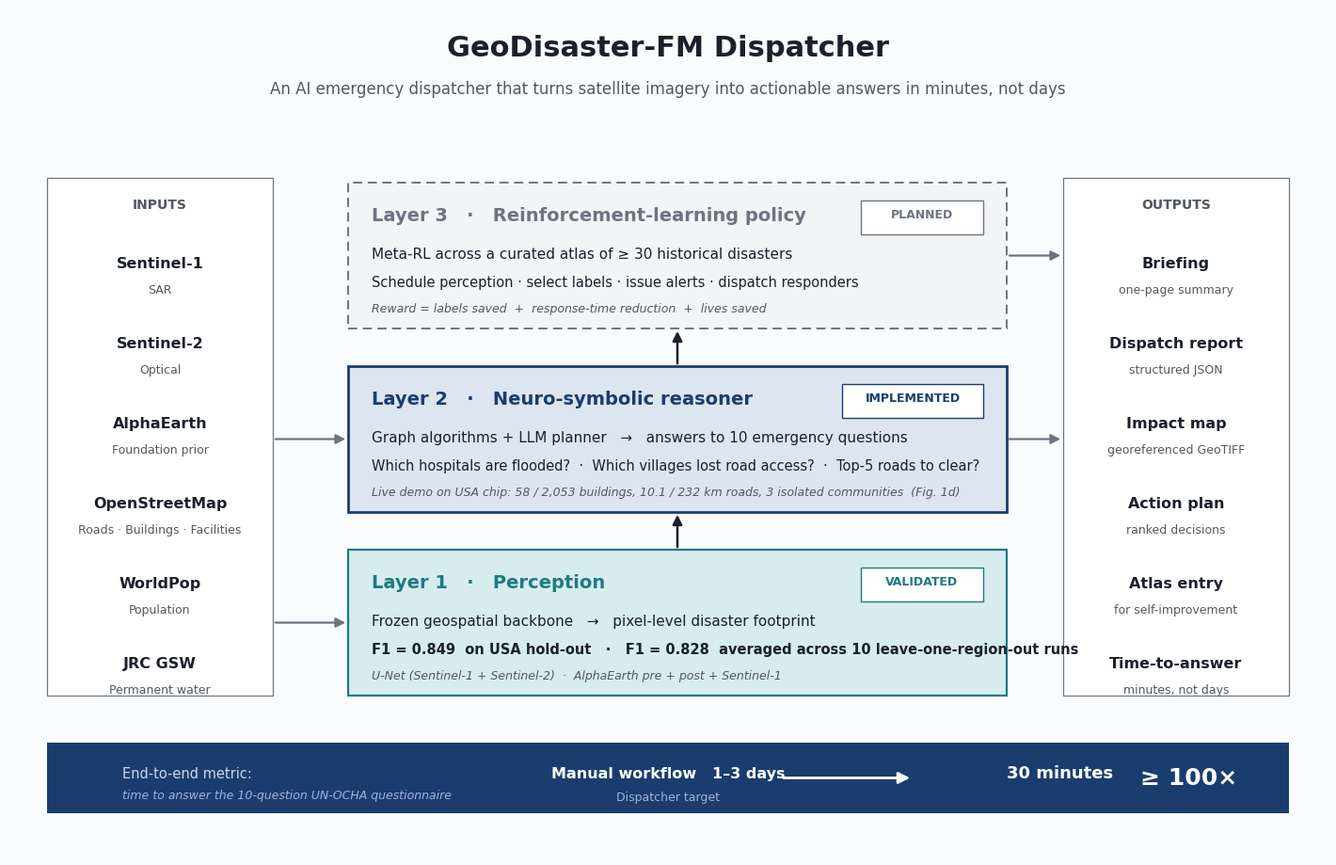

Write Python code to recreate this figure.
"""Fig 0 — GeoDisaster-FM Dispatcher architecture.

Hybrid design: Nature Methods rigour (rectangles, sans-serif, panel labels)
but DeepMind-blog visual punch (colour-coded layers, large fonts, fewer
text elements). The goal is "what does this do?" answered in 3 seconds.

Layout: 3 large stacked layer cards, each colour-coded by status:
    Layer 3 (Reinforcement-learning policy)   — dashed grey, planned
    Layer 2 (Neuro-symbolic reasoner)          — solid navy, implemented (focus)
    Layer 1 (Perception backbone)              — solid teal, validated
Inputs feed in from the left as a compact stack, outputs flow out
to the right. A wide ribbon at the bottom carries the headline
"1–3 days → 30 minutes" claim.
"""
from __future__ import annotations

from pathlib import Path

import matplotlib as mpl
import matplotlib.patches as mpatches
import matplotlib.pyplot as plt
from matplotlib.patches import FancyArrowPatch, Rectangle

mpl.rcParams["font.family"] = "sans-serif"
mpl.rcParams["font.sans-serif"] = [
    "Helvetica", "Arial", "Nimbus Sans L", "DejaVu Sans",
]
mpl.rcParams["pdf.fonttype"] = 42
mpl.rcParams["axes.unicode_minus"] = False


# Palette — three layer colours, restrained
NAVY        = "#1a3d6e"
NAVY_FILL   = "#dde5f0"
TEAL        = "#1f7a82"
TEAL_FILL   = "#d6ecee"
GREY_EDGE   = "#6c7480"
GREY_FILL   = "#f3f4f6"
BG_TINT     = "#fafbfc"        # very soft page background
EDGE        = "#1a202c"
BODY_GREY   = "#525861"
ACCENT_GOLD = "#a86a1f"


def _rect(ax, x, y, w, h, *, fc, ec, lw=1.0, dashed=False, zorder=2):
    rec = Rectangle((x, y), w, h, facecolor=fc, edgecolor=ec,
                    linewidth=lw, zorder=zorder)
    if dashed:
        rec.set_linestyle((0, (5, 3)))
    ax.add_patch(rec)
    return rec


def _arrow(ax, x0, y0, x1, y1, *, lw=1.4, color=None):
    color = color or EDGE
    arrow = FancyArrowPatch(
        (x0, y0), (x1, y1),
        arrowstyle="-|>", mutation_scale=15,
        linewidth=lw, color=color, zorder=4,
        shrinkA=2, shrinkB=2,
    )
    ax.add_patch(arrow)


def render(out_path: str | Path = "outputs/figures/fig0_architecture.png") -> Path:
    fig = plt.figure(figsize=(14, 9), facecolor=BG_TINT)
    ax = fig.add_axes([0, 0, 1, 1])
    ax.set_xlim(0, 14)
    ax.set_ylim(0, 9)
    ax.set_facecolor(BG_TINT)
    ax.axis("off")

    # =====================================================================
    # TITLE
    # =====================================================================
    ax.text(7, 8.50,
            "GeoDisaster-FM Dispatcher",
            ha="center", fontsize=22, fontweight="bold", color=EDGE)
    ax.text(7, 8.10,
            "An AI emergency dispatcher that turns satellite imagery into "
            "actionable answers in minutes, not days",
            ha="center", fontsize=12, color=BODY_GREY)

    # =====================================================================
    # INPUTS (left) — compact icon-style stack
    # =====================================================================
    inp_x = 0.4
    inp_w = 2.4
    inp_y = 1.7
    inp_h = 5.5
    _rect(ax, inp_x, inp_y, inp_w, inp_h, fc="white", ec=GREY_EDGE, lw=0.9)
    ax.text(inp_x + inp_w / 2, inp_y + inp_h - 0.32,
            "INPUTS", ha="center", fontsize=10, fontweight="bold",
            color=BODY_GREY)

    inputs = [
        ("Sentinel-1",  "SAR"),
        ("Sentinel-2",  "Optical"),
        ("AlphaEarth", "Foundation prior"),
        ("OpenStreetMap", "Roads · Buildings · Facilities"),
        ("WorldPop",     "Population"),
        ("JRC GSW",      "Permanent water"),
    ]
    top = inp_y + inp_h - 0.95
    bot = inp_y + 0.30
    step = (top - bot) / (len(inputs) - 1)
    for i, (head, sub) in enumerate(inputs):
        y = top - i * step
        ax.text(inp_x + inp_w / 2, y, head,
                ha="center", fontsize=11.5, fontweight="bold", color=EDGE)
        ax.text(inp_x + inp_w / 2, y - 0.27, sub,
                ha="center", fontsize=9, color=BODY_GREY)

    # =====================================================================
    # THREE LAYER STACK (centre) — bigger boxes, fewer words
    # =====================================================================
    L_x = 3.6
    L_w = 7.0
    layer_h = 1.55
    gap = 0.40
    L1_y = 1.70
    L2_y = L1_y + layer_h + gap
    L3_y = L2_y + layer_h + gap

    # --- Layer 1 (bottom): perception, validated ---
    _rect(ax, L_x, L1_y, L_w, layer_h, fc=TEAL_FILL, ec=TEAL, lw=1.6)
    ax.text(L_x + 0.25, L1_y + layer_h - 0.40,
            "Layer 1   ·   Perception",
            fontsize=14, fontweight="bold", color=TEAL)
    ax.text(L_x + 0.25, L1_y + layer_h - 0.80,
            "Frozen geospatial backbone   →   pixel-level disaster footprint",
            fontsize=11, color=EDGE)
    # status pill
    _rect(ax, L_x + L_w - 1.55, L1_y + layer_h - 0.55, 1.30, 0.36,
          fc="white", ec=TEAL, lw=1.0)
    ax.text(L_x + L_w - 0.90, L1_y + layer_h - 0.37,
            "VALIDATED", ha="center", fontsize=9, fontweight="bold",
            color=TEAL)
    # key metrics inline
    ax.text(L_x + 0.25, L1_y + 0.45,
            "F1 = 0.849  on USA hold-out   ·   "
            "F1 = 0.828  averaged across 10 leave-one-region-out runs",
            fontsize=10.5, fontweight="bold", color=EDGE)
    ax.text(L_x + 0.25, L1_y + 0.18,
            "U-Net (Sentinel-1 + Sentinel-2)  ·  AlphaEarth pre + post + Sentinel-1",
            fontsize=9, color=BODY_GREY, style="italic")

    # --- Layer 2 (middle): reasoner, implemented (focal) ---
    _rect(ax, L_x, L2_y, L_w, layer_h, fc=NAVY_FILL, ec=NAVY, lw=2.0)
    ax.text(L_x + 0.25, L2_y + layer_h - 0.40,
            "Layer 2   ·   Neuro-symbolic reasoner",
            fontsize=14, fontweight="bold", color=NAVY)
    ax.text(L_x + 0.25, L2_y + layer_h - 0.80,
            "Graph algorithms + LLM planner   →   "
            "answers to 10 emergency questions",
            fontsize=11, color=EDGE)
    _rect(ax, L_x + L_w - 1.75, L2_y + layer_h - 0.55, 1.50, 0.36,
          fc="white", ec=NAVY, lw=1.0)
    ax.text(L_x + L_w - 1.00, L2_y + layer_h - 0.37,
            "IMPLEMENTED", ha="center", fontsize=9, fontweight="bold",
            color=NAVY)
    # Example questions in a single horizontal line for visual rhythm
    ax.text(L_x + 0.25, L2_y + 0.45,
            "Which hospitals are flooded?  ·  "
            "Which villages lost road access?  ·  "
            "Top-5 roads to clear?",
            fontsize=10.5, color=EDGE)
    ax.text(L_x + 0.25, L2_y + 0.18,
            "Live demo on USA chip: 58 / 2,053 buildings, 10.1 / 232 km roads, "
            "3 isolated communities  (Fig. 1d)",
            fontsize=9, color=BODY_GREY, style="italic")

    # --- Layer 3 (top): RL policy, planned ---
    _rect(ax, L_x, L3_y, L_w, layer_h, fc=GREY_FILL, ec=GREY_EDGE, lw=1.4,
          dashed=True)
    ax.text(L_x + 0.25, L3_y + layer_h - 0.40,
            "Layer 3   ·   Reinforcement-learning policy",
            fontsize=14, fontweight="bold", color=GREY_EDGE)
    ax.text(L_x + 0.25, L3_y + layer_h - 0.80,
            "Meta-RL across a curated atlas of ≥ 30 historical disasters",
            fontsize=11, color=EDGE)
    _rect(ax, L_x + L_w - 1.55, L3_y + layer_h - 0.55, 1.30, 0.36,
          fc="white", ec=GREY_EDGE, lw=1.0)
    ax.text(L_x + L_w - 0.90, L3_y + layer_h - 0.37,
            "PLANNED", ha="center", fontsize=9, fontweight="bold",
            color=GREY_EDGE)
    ax.text(L_x + 0.25, L3_y + 0.45,
            "Schedule perception · select labels · issue alerts · dispatch responders",
            fontsize=10.5, color=EDGE)
    ax.text(L_x + 0.25, L3_y + 0.18,
            "Reward = labels saved  +  response-time reduction  +  lives saved",
            fontsize=9, color=BODY_GREY, style="italic")

    # =====================================================================
    # OUTPUTS (right)
    # =====================================================================
    out_x = 11.2
    out_w = 2.4
    out_y = inp_y
    out_h = inp_h
    _rect(ax, out_x, out_y, out_w, out_h, fc="white", ec=GREY_EDGE, lw=0.9)
    ax.text(out_x + out_w / 2, out_y + out_h - 0.32,
            "OUTPUTS", ha="center", fontsize=10, fontweight="bold",
            color=BODY_GREY)

    outputs = [
        ("Briefing",       "one-page summary"),
        ("Dispatch report", "structured JSON"),
        ("Impact map",     "georeferenced GeoTIFF"),
        ("Action plan",    "ranked decisions"),
        ("Atlas entry",    "for self-improvement"),
        ("Time-to-answer", "minutes, not days"),
    ]
    top_o = out_y + out_h - 0.95
    bot_o = out_y + 0.30
    step_o = (top_o - bot_o) / (len(outputs) - 1)
    for i, (head, sub) in enumerate(outputs):
        y = top_o - i * step_o
        ax.text(out_x + out_w / 2, y, head,
                ha="center", fontsize=11.5, fontweight="bold", color=EDGE)
        ax.text(out_x + out_w / 2, y - 0.27, sub,
                ha="center", fontsize=9, color=BODY_GREY)

    # =====================================================================
    # ARROWS — only essential flows, big and obvious
    # =====================================================================
    # Inputs → Layer 1
    _arrow(ax, inp_x + inp_w, L1_y + layer_h / 2, L_x, L1_y + layer_h / 2,
           lw=1.6, color=GREY_EDGE)
    # Inputs → Layer 2 (graph data: OSM, WorldPop, JRC)
    _arrow(ax, inp_x + inp_w, L2_y + layer_h / 2, L_x, L2_y + layer_h / 2,
           lw=1.6, color=GREY_EDGE)
    # Layer 1 → Layer 2 (internal)
    _arrow(ax, L_x + L_w / 2, L1_y + layer_h, L_x + L_w / 2, L2_y,
           lw=1.8, color=EDGE)
    # Layer 2 → Layer 3 (internal)
    _arrow(ax, L_x + L_w / 2, L2_y + layer_h, L_x + L_w / 2, L3_y,
           lw=1.8, color=EDGE)
    # Layer 2 → Outputs (briefings / reports / maps)
    _arrow(ax, L_x + L_w, L2_y + layer_h / 2, out_x, L2_y + layer_h / 2,
           lw=1.6, color=GREY_EDGE)
    # Layer 3 → Outputs (action plan)
    _arrow(ax, L_x + L_w, L3_y + layer_h / 2, out_x, L3_y + layer_h / 2,
           lw=1.6, color=GREY_EDGE)

    # =====================================================================
    # FOOTER RIBBON — the headline claim, big and clear
    # =====================================================================
    foot_y = 0.45
    foot_h = 0.75
    _rect(ax, 0.4, foot_y, 13.2, foot_h, fc=NAVY, ec=NAVY, lw=0)
    ax.text(1.2, foot_y + foot_h / 2 + 0.05,
            "End-to-end metric:",
            fontsize=10.5, color="#cad7eb", va="center")
    ax.text(1.2, foot_y + foot_h / 2 - 0.18,
            "time to answer the 10-question UN-OCHA questionnaire",
            fontsize=9, color="#9fb3d8", va="center", style="italic")

    ax.text(7.0, foot_y + foot_h / 2 + 0.05,
            "Manual workflow   1–3 days",
            fontsize=11.5, color="white", ha="center", va="center",
            fontweight="bold")
    ax.text(7.0, foot_y + foot_h / 2 - 0.20,
            "Dispatcher target",
            fontsize=9, color="#9fb3d8", ha="center", va="center")

    ax.annotate("", xy=(9.6, foot_y + foot_h / 2),
                xytext=(8.2, foot_y + foot_h / 2),
                arrowprops=dict(arrowstyle="-|>", color="white",
                                lw=2, mutation_scale=18))

    ax.text(10.6, foot_y + foot_h / 2 + 0.05,
            "30 minutes",
            fontsize=13, color="white", ha="left", va="center",
            fontweight="bold")
    ax.text(13.05, foot_y + foot_h / 2,
            "≥ 100×", fontsize=18, color="white", ha="right", va="center",
            fontweight="bold")

    out_path = Path(out_path)
    out_path.parent.mkdir(parents=True, exist_ok=True)
    fig.savefig(out_path, dpi=300, bbox_inches="tight",
                facecolor=BG_TINT, pad_inches=0.25)
    plt.close()
    return out_path


if __name__ == "__main__":
    print(f"Saved: {render()}")
